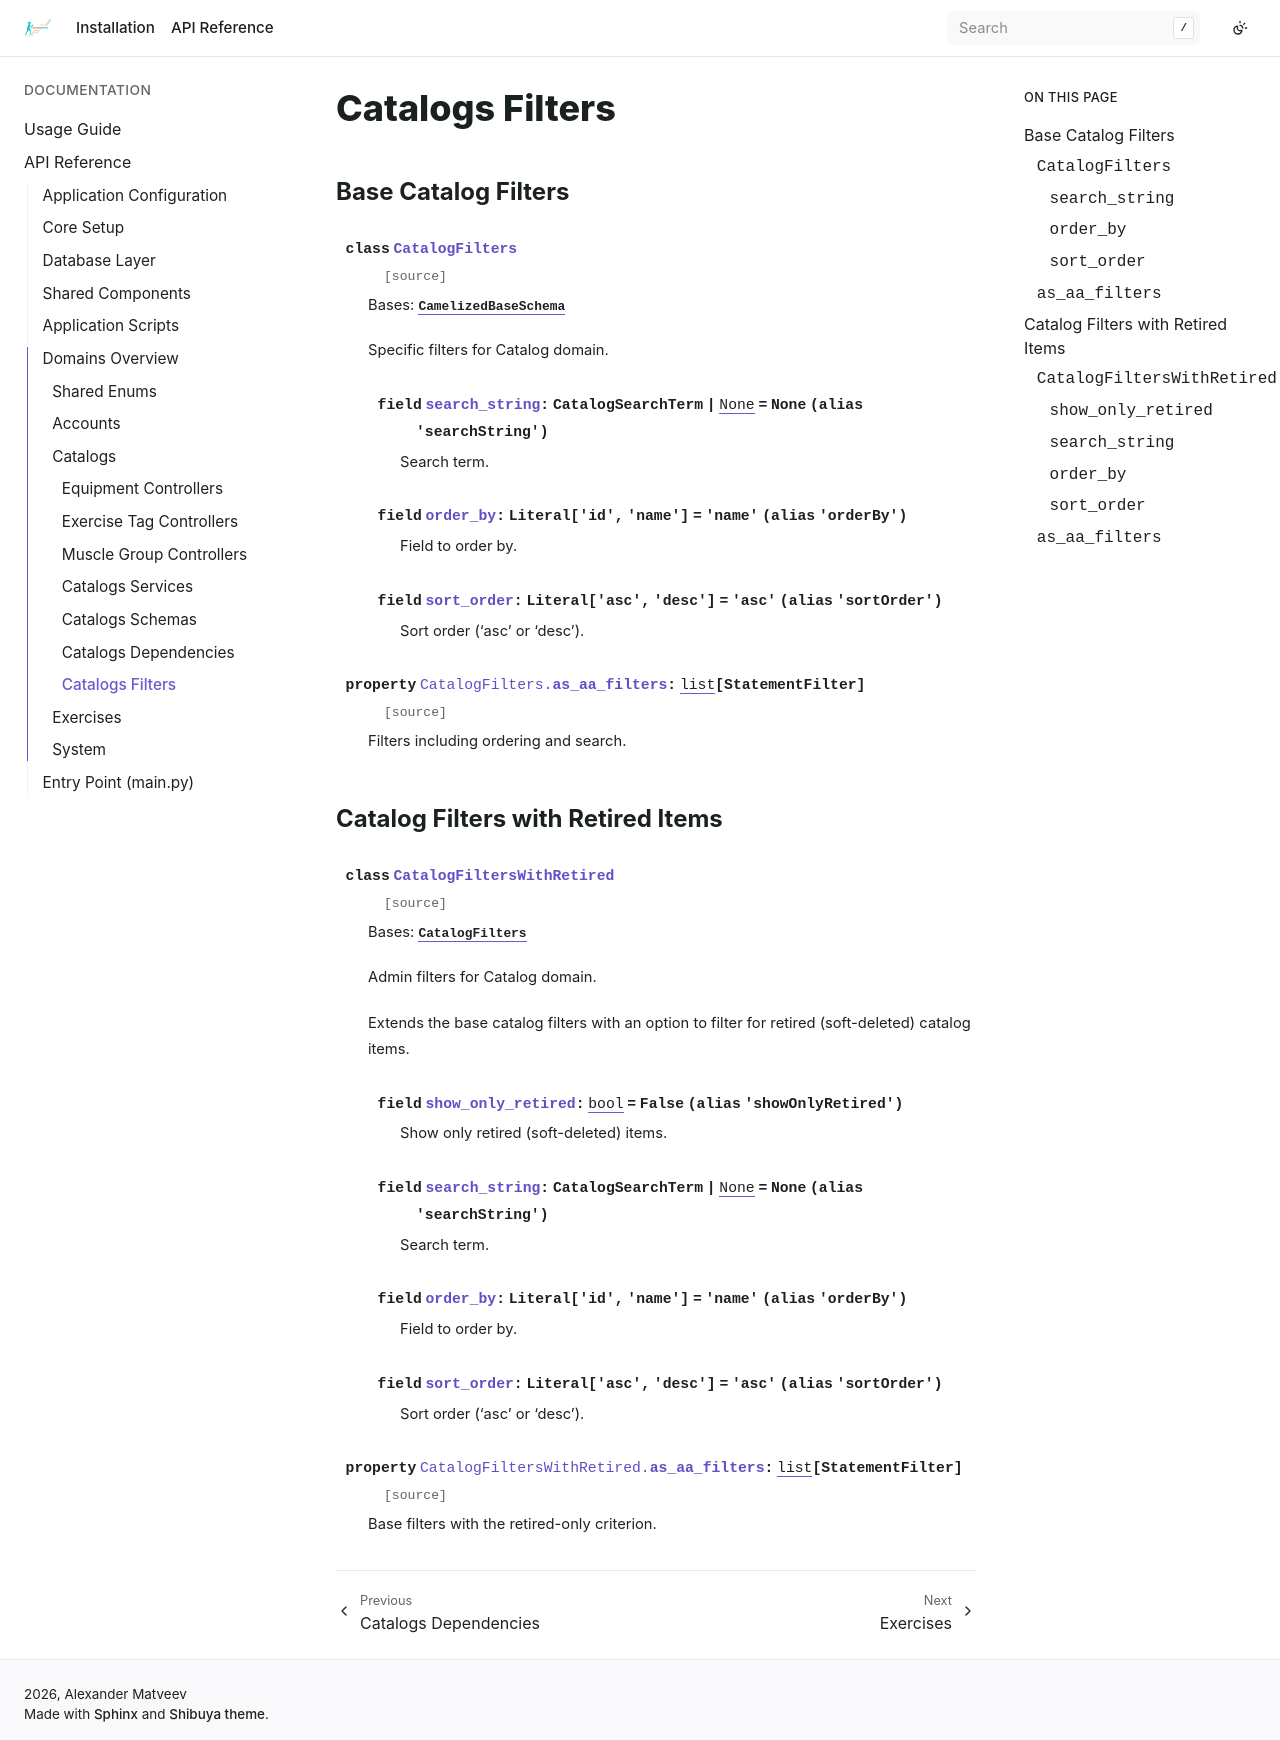

repository: bizoxe/iron-track · page: api/domain/catalogs/filters.html · generator: sphinx

Catalogs Filters
================

Base Catalog Filters
--------------------

.. autopydantic_model:: app.domain.catalogs.filters.CatalogFilters
   :field-show-constraints: false
   :exclude-members: model_post_init, as_aa_filters

.. autoproperty:: app.domain.catalogs.filters.CatalogFilters.as_aa_filters

Catalog Filters with Retired Items
----------------------------------

.. autopydantic_model:: app.domain.catalogs.filters.CatalogFiltersWithRetired
   :field-show-constraints: false
   :inherited-members: CatalogFilters

.. autoproperty:: app.domain.catalogs.filters.CatalogFiltersWithRetired.as_aa_filters
